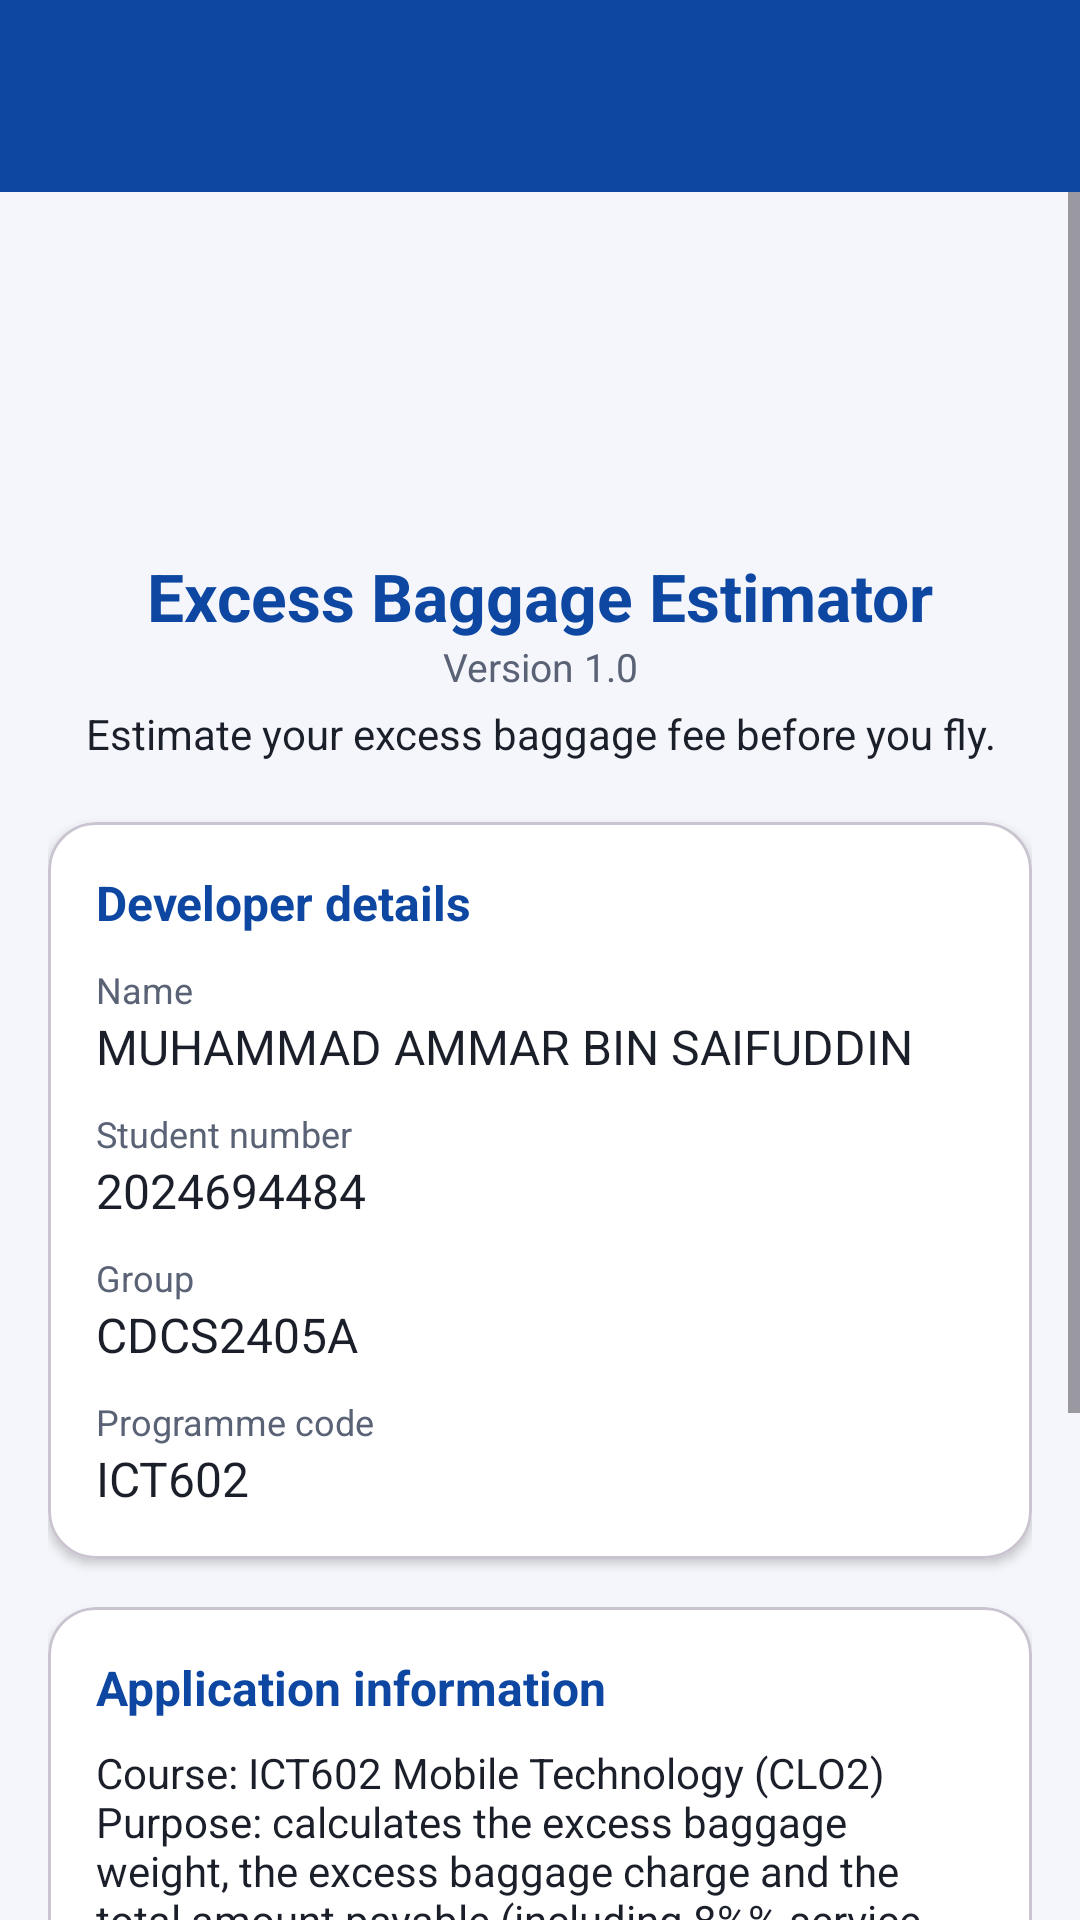

Android layout source for this screen:
<!-- AndroidManifest.xml: application theme Theme.ExcessBaggage -->
<!-- res/layout/activity_about.xml -->
<?xml version="1.0" encoding="utf-8"?>
<LinearLayout xmlns:android="http://schemas.android.com/apk/res/android"
    xmlns:app="http://schemas.android.com/apk/res-auto"
    android:layout_width="match_parent"
    android:layout_height="match_parent"
    android:orientation="vertical">

    <com.google.android.material.appbar.AppBarLayout
        android:layout_width="match_parent"
        android:layout_height="wrap_content"
        android:background="@color/brand_primary"
        android:fitsSystemWindows="true">

        <com.google.android.material.appbar.MaterialToolbar
            android:id="@+id/toolbar"
            android:layout_width="match_parent"
            android:layout_height="?attr/actionBarSize"
            android:background="@color/brand_primary"
            app:titleTextColor="@color/white" />
    </com.google.android.material.appbar.AppBarLayout>

    <ScrollView
        android:layout_width="match_parent"
        android:layout_height="0dp"
        android:layout_weight="1"
        android:clipToPadding="false">

        <LinearLayout
            android:layout_width="match_parent"
            android:layout_height="wrap_content"
            android:orientation="vertical"
            android:padding="16dp"
            android:paddingBottom="32dp">

            
            <ImageView
                android:layout_width="96dp"
                android:layout_height="96dp"
                android:layout_gravity="center_horizontal"
                android:contentDescription="@string/app_name"
                android:src="@mipmap/ic_launcher" />

            <TextView
                android:layout_width="match_parent"
                android:layout_height="wrap_content"
                android:layout_marginTop="8dp"
                android:gravity="center"
                android:text="@string/app_name"
                android:textColor="@color/brand_primary"
                android:textSize="22sp"
                android:textStyle="bold" />

            <TextView
                android:layout_width="match_parent"
                android:layout_height="wrap_content"
                android:gravity="center"
                android:text="@string/about_version"
                android:textColor="@color/text_secondary"
                android:textSize="13sp" />

            <TextView
                android:layout_width="match_parent"
                android:layout_height="wrap_content"
                android:layout_marginTop="4dp"
                android:gravity="center"
                android:text="@string/about_tagline"
                android:textColor="@color/text_primary"
                android:textSize="14sp" />

            
            <com.google.android.material.card.MaterialCardView
                android:layout_width="match_parent"
                android:layout_height="wrap_content"
                android:layout_marginTop="20dp"
                app:cardBackgroundColor="@color/white"
                app:cardCornerRadius="16dp"
                app:cardElevation="2dp">

                <LinearLayout
                    android:layout_width="match_parent"
                    android:layout_height="wrap_content"
                    android:orientation="vertical"
                    android:padding="16dp">

                    <TextView
                        android:layout_width="wrap_content"
                        android:layout_height="wrap_content"
                        android:text="@string/about_dev_title"
                        android:textColor="@color/brand_primary"
                        android:textSize="16sp"
                        android:textStyle="bold" />

                    <TextView
                        android:layout_width="wrap_content"
                        android:layout_height="wrap_content"
                        android:layout_marginTop="10dp"
                        android:text="@string/label_name"
                        android:textColor="@color/text_secondary"
                        android:textSize="12sp" />
                    <TextView
                        android:layout_width="wrap_content"
                        android:layout_height="wrap_content"
                        android:text="@string/dev_name"
                        android:textColor="@color/text_primary"
                        android:textSize="16sp" />

                    <TextView
                        android:layout_width="wrap_content"
                        android:layout_height="wrap_content"
                        android:layout_marginTop="10dp"
                        android:text="@string/label_student_no"
                        android:textColor="@color/text_secondary"
                        android:textSize="12sp" />
                    <TextView
                        android:layout_width="wrap_content"
                        android:layout_height="wrap_content"
                        android:text="@string/dev_student_no"
                        android:textColor="@color/text_primary"
                        android:textSize="16sp" />

                    <TextView
                        android:layout_width="wrap_content"
                        android:layout_height="wrap_content"
                        android:layout_marginTop="10dp"
                        android:text="@string/label_group"
                        android:textColor="@color/text_secondary"
                        android:textSize="12sp" />
                    <TextView
                        android:layout_width="wrap_content"
                        android:layout_height="wrap_content"
                        android:text="@string/dev_group"
                        android:textColor="@color/text_primary"
                        android:textSize="16sp" />

                    <TextView
                        android:layout_width="wrap_content"
                        android:layout_height="wrap_content"
                        android:layout_marginTop="10dp"
                        android:text="@string/label_programme"
                        android:textColor="@color/text_secondary"
                        android:textSize="12sp" />
                    <TextView
                        android:layout_width="wrap_content"
                        android:layout_height="wrap_content"
                        android:text="@string/dev_programme"
                        android:textColor="@color/text_primary"
                        android:textSize="16sp" />
                </LinearLayout>
            </com.google.android.material.card.MaterialCardView>

            
            <com.google.android.material.card.MaterialCardView
                android:layout_width="match_parent"
                android:layout_height="wrap_content"
                android:layout_marginTop="16dp"
                app:cardBackgroundColor="@color/white"
                app:cardCornerRadius="16dp"
                app:cardElevation="2dp">

                <LinearLayout
                    android:layout_width="match_parent"
                    android:layout_height="wrap_content"
                    android:orientation="vertical"
                    android:padding="16dp">

                    <TextView
                        android:layout_width="wrap_content"
                        android:layout_height="wrap_content"
                        android:text="@string/about_info_title"
                        android:textColor="@color/brand_primary"
                        android:textSize="16sp"
                        android:textStyle="bold" />

                    <TextView
                        android:layout_width="wrap_content"
                        android:layout_height="wrap_content"
                        android:layout_marginTop="8dp"
                        android:text="@string/about_info_body"
                        android:textColor="@color/text_primary"
                        android:textSize="14sp" />
                </LinearLayout>
            </com.google.android.material.card.MaterialCardView>

            
            <com.google.android.material.card.MaterialCardView
                android:layout_width="match_parent"
                android:layout_height="wrap_content"
                android:layout_marginTop="16dp"
                app:cardBackgroundColor="@color/white"
                app:cardCornerRadius="16dp"
                app:cardElevation="2dp">

                <LinearLayout
                    android:layout_width="match_parent"
                    android:layout_height="wrap_content"
                    android:orientation="vertical"
                    android:padding="16dp">

                    <TextView
                        android:layout_width="wrap_content"
                        android:layout_height="wrap_content"
                        android:text="@string/about_website_title"
                        android:textColor="@color/brand_primary"
                        android:textSize="16sp"
                        android:textStyle="bold" />

                    <TextView
                        android:id="@+id/tvWebsite"
                        android:layout_width="wrap_content"
                        android:layout_height="wrap_content"
                        android:layout_marginTop="8dp"
                        android:autoLink="web"
                        android:linksClickable="true"
                        android:text="@string/app_url"
                        android:textSize="14sp" />
                </LinearLayout>
            </com.google.android.material.card.MaterialCardView>

            
            <TextView
                android:layout_width="match_parent"
                android:layout_height="wrap_content"
                android:layout_marginTop="24dp"
                android:gravity="center"
                android:text="@string/about_copyright"
                android:textColor="@color/text_secondary"
                android:textSize="12sp" />

        </LinearLayout>
    </ScrollView>
</LinearLayout>
<!-- resources referenced by this layout -->
<resources>
  <color name="brand_primary">#FF0D47A1</color>
  <color name="text_primary">#FF1B1F2A</color>
  <color name="text_secondary">#FF5A6275</color>
  <color name="white">#FFFFFFFF</color>
  <string name="about_copyright">© 2026 Muhammad Ammar bin Saifuddin. All rights reserved.\nDeveloped for educational purposes (ICT602 Assignment).</string>
  <string name="about_dev_title">Developer details</string>
  <string name="about_info_body">Course: ICT602 Mobile Technology (CLO2)\nPurpose: calculates the excess baggage weight, the excess baggage charge and the total amount payable (including 8%% service tax) for economy and business class tickets.</string>
  <string name="about_info_title">Application information</string>
  <string name="about_tagline">Estimate your excess baggage fee before you fly.</string>
  <string name="about_version">Version 1.0</string>
  <string name="about_website_title">Application website</string>
  <string name="app_name">Excess Baggage Estimator</string>
  <string name="app_url">https://github.com/ammrsfddn/ExcessBaggageEstimator</string>
  <string name="dev_group">CDCS2405A</string>
  <string name="dev_name">MUHAMMAD AMMAR BIN SAIFUDDIN</string>
  <string name="dev_programme">ICT602</string>
  <string name="dev_student_no">2024694484</string>
  <string name="label_group">Group</string>
  <string name="label_name">Name</string>
  <string name="label_programme">Programme code</string>
  <string name="label_student_no">Student number</string>
  <style name="Theme.ExcessBaggage" parent="Theme.Material3.Light.NoActionBar">
          <item name="colorPrimary">@color/brand_primary</item>
          <item name="colorOnPrimary">@color/white</item>
          <item name="colorPrimaryContainer">@color/result_bg</item>
          <item name="colorOnPrimaryContainer">@color/brand_primary_dark</item>
          <item name="colorSecondary">@color/brand_accent</item>
          <item name="colorOnSecondary">@color/black</item>
          <item name="colorSecondaryContainer">@color/brand_accent_light</item>
  
          <item name="android:windowBackground">@color/screen_bg</item>
          <item name="android:statusBarColor">@color/brand_primary_dark</item>
          <item name="android:windowLightStatusBar">false</item>
      </style>
  <color name="result_bg">#FFE8F0FE</color>
  <color name="brand_primary_dark">#FF002171</color>
  <color name="brand_accent">#FFFFC107</color>
  <color name="black">#FF000000</color>
  <color name="brand_accent_light">#FFFFF3CD</color>
  <color name="screen_bg">#FFF4F6FB</color>
</resources>
